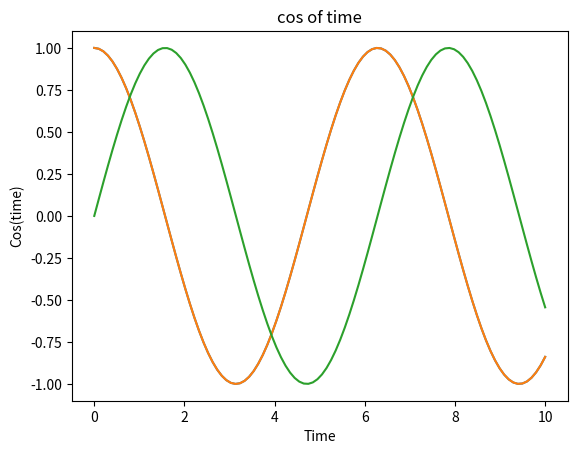

Python code for this plot:
# -*- coding: utf-8 -*-
"""
Created on Tue Sep  3 03:44:24 2019

[redacted]
"""

import numpy as np
import matplotlib.pyplot as plt
import pandas as pd
x = np.linspace(0, 10, 100)

y = np.cos(x)

plt.plot(x, y)

plt.show()

plt.plot(x, y)

plt.xlabel('Time')

plt.ylabel('Cos(time)')

plt.title('cos of time')

plt.show()

x = np.linspace(0, 10, 100)

y= np.sin(x)

plt.plot(x,y)

plt.show()